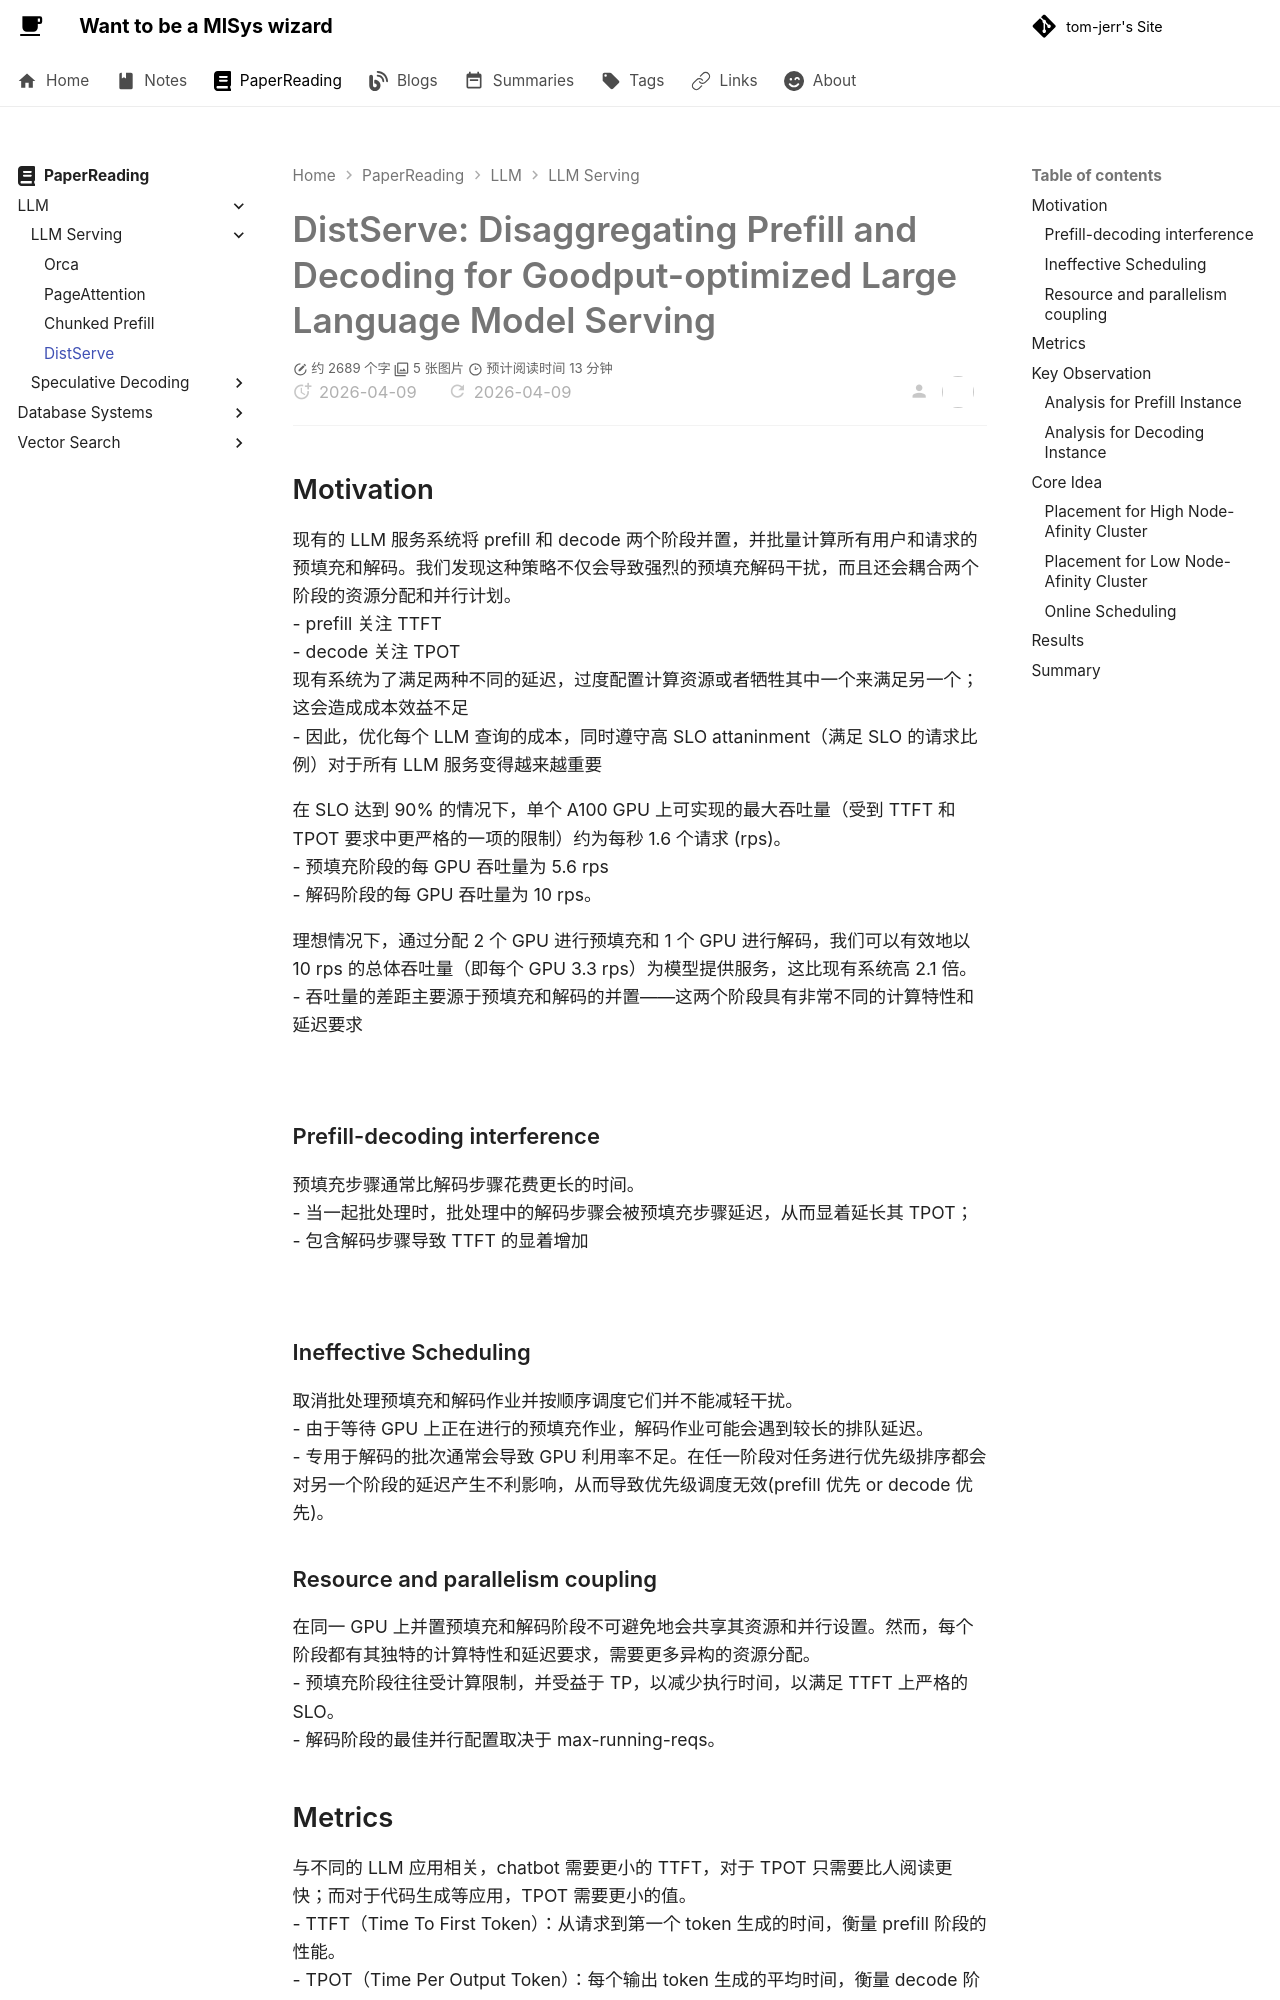

repository: tom-jerr/tom-jerr.github.io · page: paperreadings/llm/serving/distserve/index.html · generator: mkdocs

# DistServe: Disaggregating Prefill and Decoding for Goodput-optimized  Large Language Model Serving

## Motivation

现有的 LLM 服务系统将 prefill 和 decode 两个阶段并置，并批量计算所有用户和请求的预填充和解码。我们发现这种策略不仅会导致强烈的预填充解码干扰，而且还会耦合两个阶段的资源分配和并行计划。
- prefill 关注 TTFT
- decode 关注 TPOT
现有系统为了满足两种不同的延迟，过度配置计算资源或者牺牲其中一个来满足另一个；这会造成成本效益不足
- 因此，优化每个 LLM 查询的成本，同时遵守高 SLO attaninment（满足 SLO 的请求比例）对于所有 LLM 服务变得越来越重要

在 SLO 达到 90% 的情况下，单个 A100 GPU 上可实现的最大吞吐量（受到 TTFT 和 TPOT 要求中更严格的一项的限制）约为每秒 1.6 个请求 (rps)。
- 预填充阶段的每 GPU 吞吐量为 5.6 rps
- 解码阶段的每 GPU 吞吐量为 10 rps。

理想情况下，通过分配 2 个 GPU 进行预填充和 1 个 GPU 进行解码，我们可以有效地以 10 rps 的总体吞吐量（即每个 GPU 3.3 rps）为模型提供服务，这比现有系统高 2.1 倍。
- 吞吐量的差距主要源于预填充和解码的并置——这两个阶段具有非常不同的计算特性和延迟要求

![](../img/distserver_comp.png)
### Prefill-decoding interference
预填充步骤通常比解码步骤花费更长的时间。
- 当一起批处理时，批处理中的解码步骤会被预填充步骤延迟，从而显着延长其 TPOT；
- 包含解码步骤导致 TTFT 的显着增加

![](../img/distserver_comp2.png)
### Ineffective Scheduling
取消批处理预填充和解码作业并按顺序调度它们并不能减轻干扰。
- 由于等待 GPU 上正在进行的预填充作业，解码作业可能会遇到较长的排队延迟。
- 专用于解码的批次通常会导致 GPU 利用率不足。在任一阶段对任务进行优先级排序都会对另一个阶段的延迟产生不利影响，从而导致优先级调度无效(prefill 优先 or decode 优先)。
### Resource and parallelism coupling
在同一 GPU 上并置预填充和解码阶段不可避免地会共享其资源和并行设置。然而，每个阶段都有其独特的计算特性和延迟要求，需要更多异构的资源分配。
- 预填充阶段往往受计算限制，并受益于 TP，以减少执行时间，以满足 TTFT 上严格的 SLO。
- 解码阶段的最佳并行配置取决于 max-running-reqs。


## Metrics
与不同的 LLM 应用相关，chatbot 需要更小的 TTFT，对于 TPOT 只需要比人阅读更快；而对于代码生成等应用，TPOT 需要更小的值。
- TTFT（Time To First Token）：从请求到第一个 token 生成的时间，衡量 prefill 阶段的性能。
- TPOT（Time Per Output Token）：每个输出 token 生成的平均时间，衡量 decode 阶段的性能。
- Per-GPU goodput：为每个配置的 GPU 提供符合 SLO 实现目标（例如 90%）的最大请求率

## Key Observation
